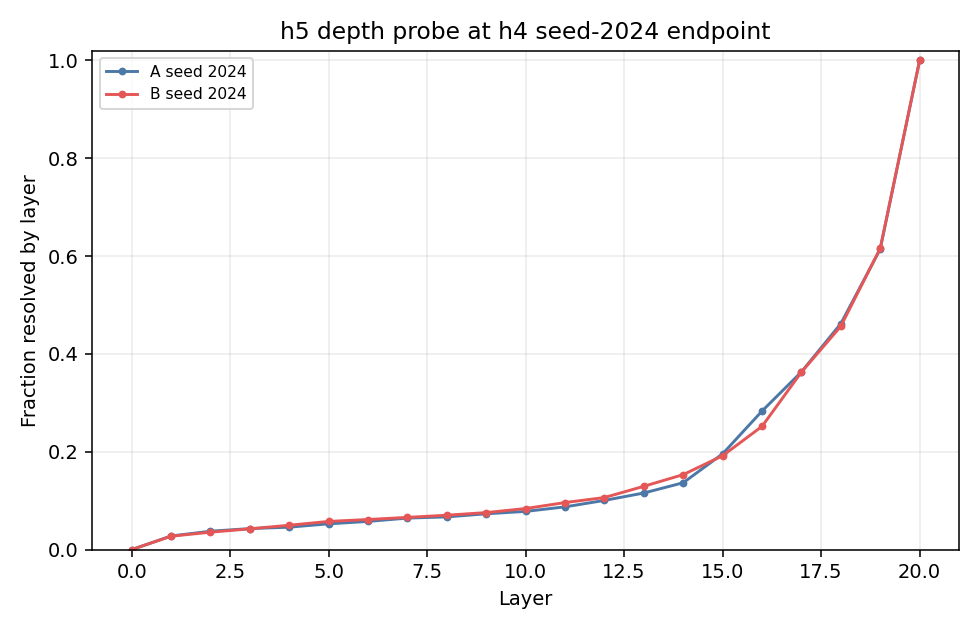

Data behind this chart, as committed beside it:
seed, arm, mean_earliest_layer, median_earliest_layer, resolved_by_layer_18, resolved_by_layer_19, positions
1337, A, 16.46, 19.0, 0.4956, 0.6509, 2048
1337, B, 16.45, 18.0, 0.5029, 0.6646, 2048
1337, A_minus_B, 0.0009766, 1.0, -0.007324, -0.01367, 2048
2024, A, 17.09, 19.0, 0.4619, 0.6143, 2048
2024, B, 17.07, 19.0, 0.4565, 0.6157, 2048
2024, A_minus_B, 0.02832, 0.0, 0.005371, -0.001465, 2048
